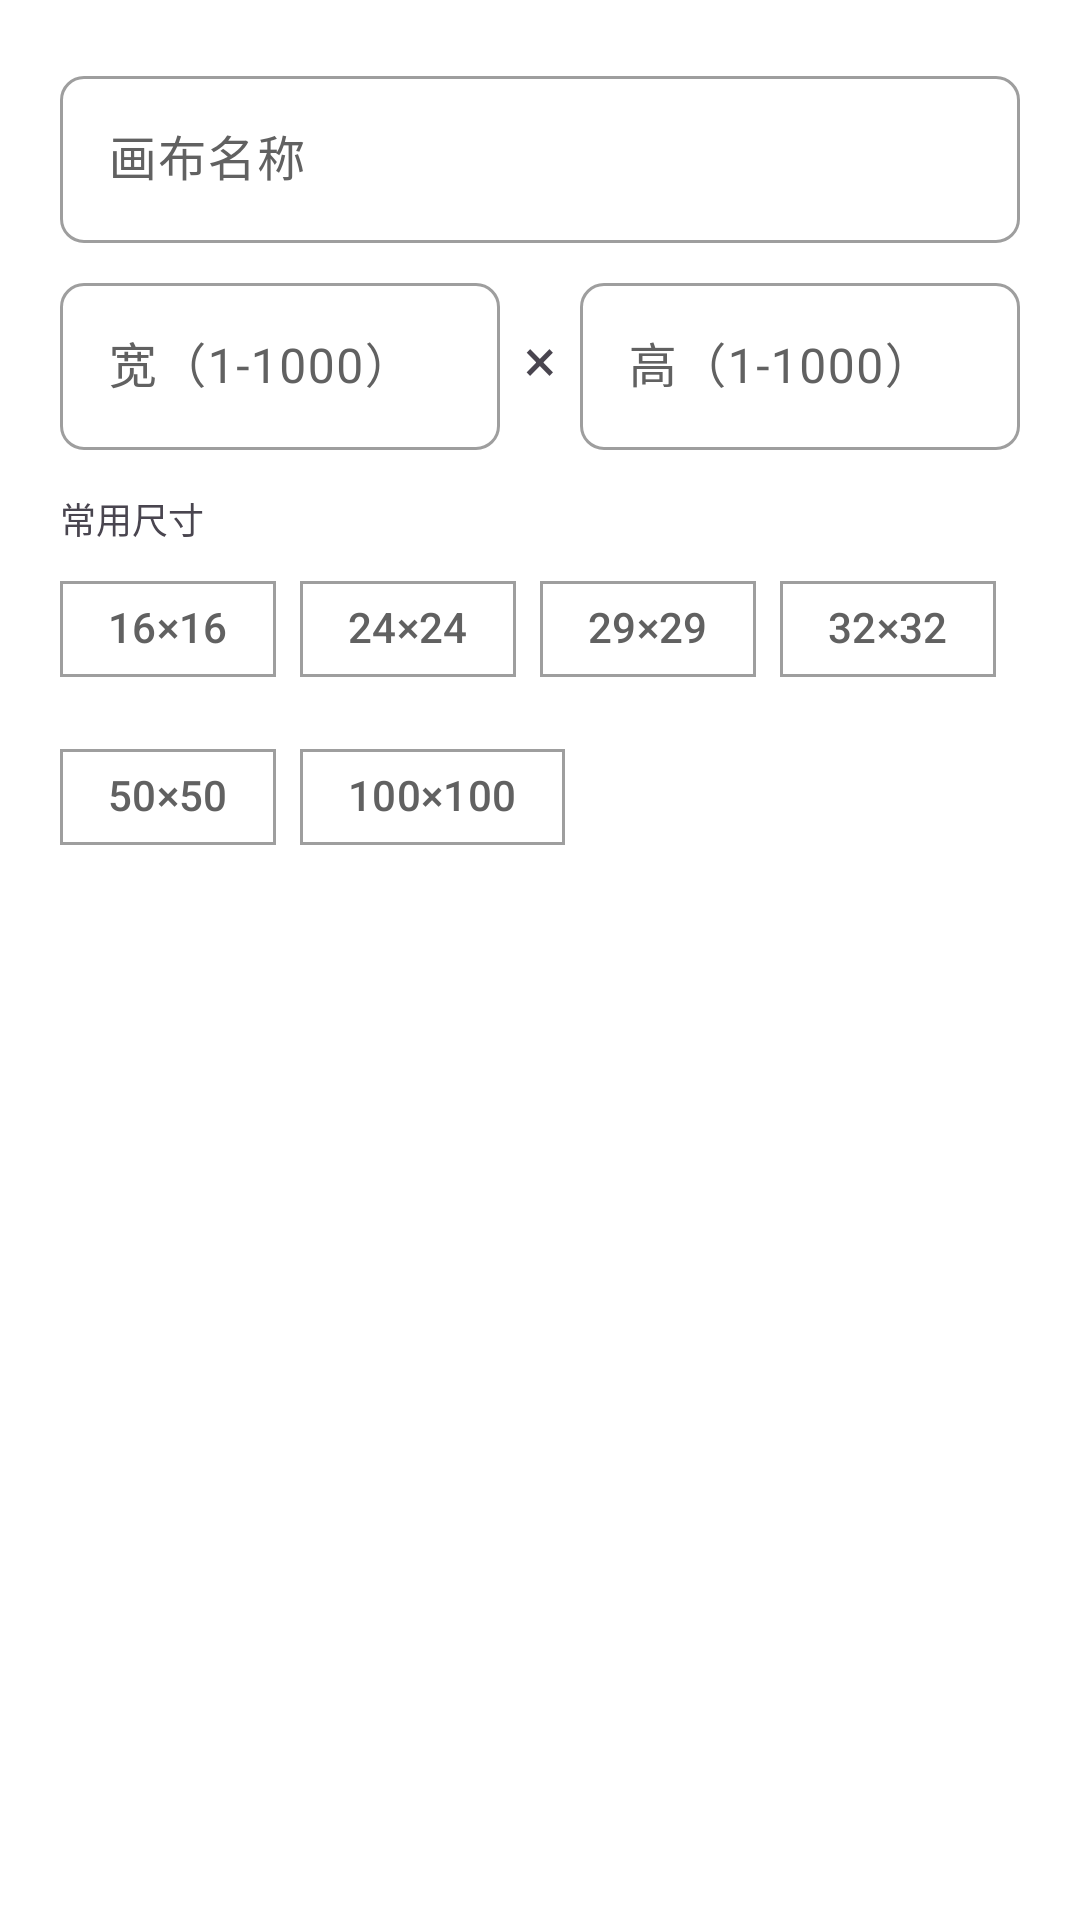

Layout XML and referenced resources for this Android screen:
<!-- AndroidManifest.xml: application theme Theme.BeadPixel -->
<!-- res/layout/dialog_new_project.xml -->
<?xml version="1.0" encoding="utf-8"?>
<ScrollView xmlns:android="http://schemas.android.com/apk/res/android"
    xmlns:app="http://schemas.android.com/apk/res-auto"
    android:layout_width="match_parent"
    android:layout_height="wrap_content">

    <LinearLayout
        android:layout_width="match_parent"
        android:layout_height="wrap_content"
        android:orientation="vertical"
        android:padding="20dp">

        <com.google.android.material.textfield.TextInputLayout
            android:layout_width="match_parent"
            android:layout_height="wrap_content"
            android:hint="画布名称">

            <com.google.android.material.textfield.TextInputEditText
                android:id="@+id/projectName"
                android:layout_width="match_parent"
                android:layout_height="wrap_content"
                android:inputType="text"
                android:maxLines="1" />
        </com.google.android.material.textfield.TextInputLayout>

        <LinearLayout
            android:layout_width="match_parent"
            android:layout_height="wrap_content"
            android:layout_marginTop="8dp"
            android:gravity="center_vertical"
            android:orientation="horizontal">

            <com.google.android.material.textfield.TextInputLayout
                android:layout_width="0dp"
                android:layout_height="wrap_content"
                android:layout_marginEnd="8dp"
                android:layout_marginRight="8dp"
                android:layout_weight="1"
                android:hint="宽（1-1000）">

                <com.google.android.material.textfield.TextInputEditText
                    android:id="@+id/widthInput"
                    android:layout_width="match_parent"
                    android:layout_height="wrap_content"
                    android:inputType="number"
                    android:maxLines="1" />
            </com.google.android.material.textfield.TextInputLayout>

            <TextView
                android:layout_width="wrap_content"
                android:layout_height="wrap_content"
                android:text="×"
                android:textSize="20sp" />

            <com.google.android.material.textfield.TextInputLayout
                android:layout_width="0dp"
                android:layout_height="wrap_content"
                android:layout_marginStart="8dp"
                android:layout_marginLeft="8dp"
                android:layout_weight="1"
                android:hint="高（1-1000）">

                <com.google.android.material.textfield.TextInputEditText
                    android:id="@+id/heightInput"
                    android:layout_width="match_parent"
                    android:layout_height="wrap_content"
                    android:inputType="number"
                    android:maxLines="1" />
            </com.google.android.material.textfield.TextInputLayout>
        </LinearLayout>

        <TextView
            android:layout_width="wrap_content"
            android:layout_height="wrap_content"
            android:layout_marginTop="14dp"
            android:text="常用尺寸"
            android:textColor="?android:attr/textColorSecondary"
            android:textSize="12sp" />

        <com.google.android.material.chip.ChipGroup
            android:id="@+id/presetGroup"
            android:layout_width="match_parent"
            android:layout_height="wrap_content"
            android:layout_marginTop="4dp"
            app:singleSelection="true">

            <com.google.android.material.chip.Chip
                style="@style/Widget.Material3.Chip.Filter"
                android:layout_width="wrap_content"
                android:layout_height="wrap_content"
                app:chipCornerRadius="0dp"
                android:text="16×16" />

            <com.google.android.material.chip.Chip
                style="@style/Widget.Material3.Chip.Filter"
                android:layout_width="wrap_content"
                android:layout_height="wrap_content"
                app:chipCornerRadius="0dp"
                android:text="24×24" />

            <com.google.android.material.chip.Chip
                style="@style/Widget.Material3.Chip.Filter"
                android:layout_width="wrap_content"
                android:layout_height="wrap_content"
                app:chipCornerRadius="0dp"
                android:text="29×29" />

            <com.google.android.material.chip.Chip
                style="@style/Widget.Material3.Chip.Filter"
                android:layout_width="wrap_content"
                android:layout_height="wrap_content"
                app:chipCornerRadius="0dp"
                android:text="32×32" />

            <com.google.android.material.chip.Chip
                style="@style/Widget.Material3.Chip.Filter"
                android:layout_width="wrap_content"
                android:layout_height="wrap_content"
                app:chipCornerRadius="0dp"
                android:text="50×50" />

            <com.google.android.material.chip.Chip
                style="@style/Widget.Material3.Chip.Filter"
                android:layout_width="wrap_content"
                android:layout_height="wrap_content"
                app:chipCornerRadius="0dp"
                android:text="100×100" />
        </com.google.android.material.chip.ChipGroup>

        <TextView
            android:id="@+id/errorText"
            android:layout_width="match_parent"
            android:layout_height="wrap_content"
            android:layout_marginTop="8dp"
            android:textColor="@color/danger"
            android:textSize="13sp"
            android:visibility="gone" />
    </LinearLayout>
</ScrollView>
<!-- resources referenced by this layout -->
<resources>
  <color name="danger">#B71C1C</color>
  <style name="Theme.BeadPixel" parent="Theme.Material3.DayNight.NoActionBar">
          <item name="colorPrimary">#000000</item>
          <item name="colorOnPrimary">#FFFFFF</item>
          <item name="colorPrimaryContainer">#E0E0E0</item>
          <item name="colorOnPrimaryContainer">#000000</item>
          <item name="colorSecondary">#424242</item>
          <item name="colorOnSecondary">#FFFFFF</item>
          <item name="segmentButtonStyle">@style/Widget.BeadPixel.SegmentButton</item>
          <item name="colorSurface">#FFFFFF</item>
          <item name="colorOnSurface">#000000</item>
          <item name="colorSurfaceVariant">#EEEEEE</item>
          <item name="colorOnSurfaceVariant">#616161</item>
          <item name="colorOutline">#9E9E9E</item>
          <item name="colorOutlineVariant">#BDBDBD</item>
          <item name="android:windowBackground">#FFFFFF</item>
          <item name="shapeAppearanceCornerExtraSmall">@style/ShapeAppearance.BeadPixel</item>
          <item name="shapeAppearanceCornerSmall">@style/ShapeAppearance.BeadPixel</item>
          <item name="shapeAppearanceCornerMedium">@style/ShapeAppearance.BeadPixel</item>
          <item name="shapeAppearanceCornerLarge">@style/ShapeAppearance.BeadPixel</item>
          <item name="shapeAppearanceCornerExtraLarge">@style/ShapeAppearance.BeadPixel</item>
      </style>
  <style name="Widget.BeadPixel.SegmentButton" parent="Widget.Material3.Button">
          <item name="shapeAppearance">@style/ShapeAppearance.BeadPixel</item>
          <item name="android:textSize">12sp</item>
          <item name="android:minHeight">0dp</item>
          <item name="android:insetTop">0dp</item>
          <item name="android:insetBottom">0dp</item>
      </style>
  <style name="ShapeAppearance.BeadPixel" parent="">
          <item name="cornerFamily">rounded</item>
          <item name="cornerSize">8dp</item>
      </style>
</resources>
